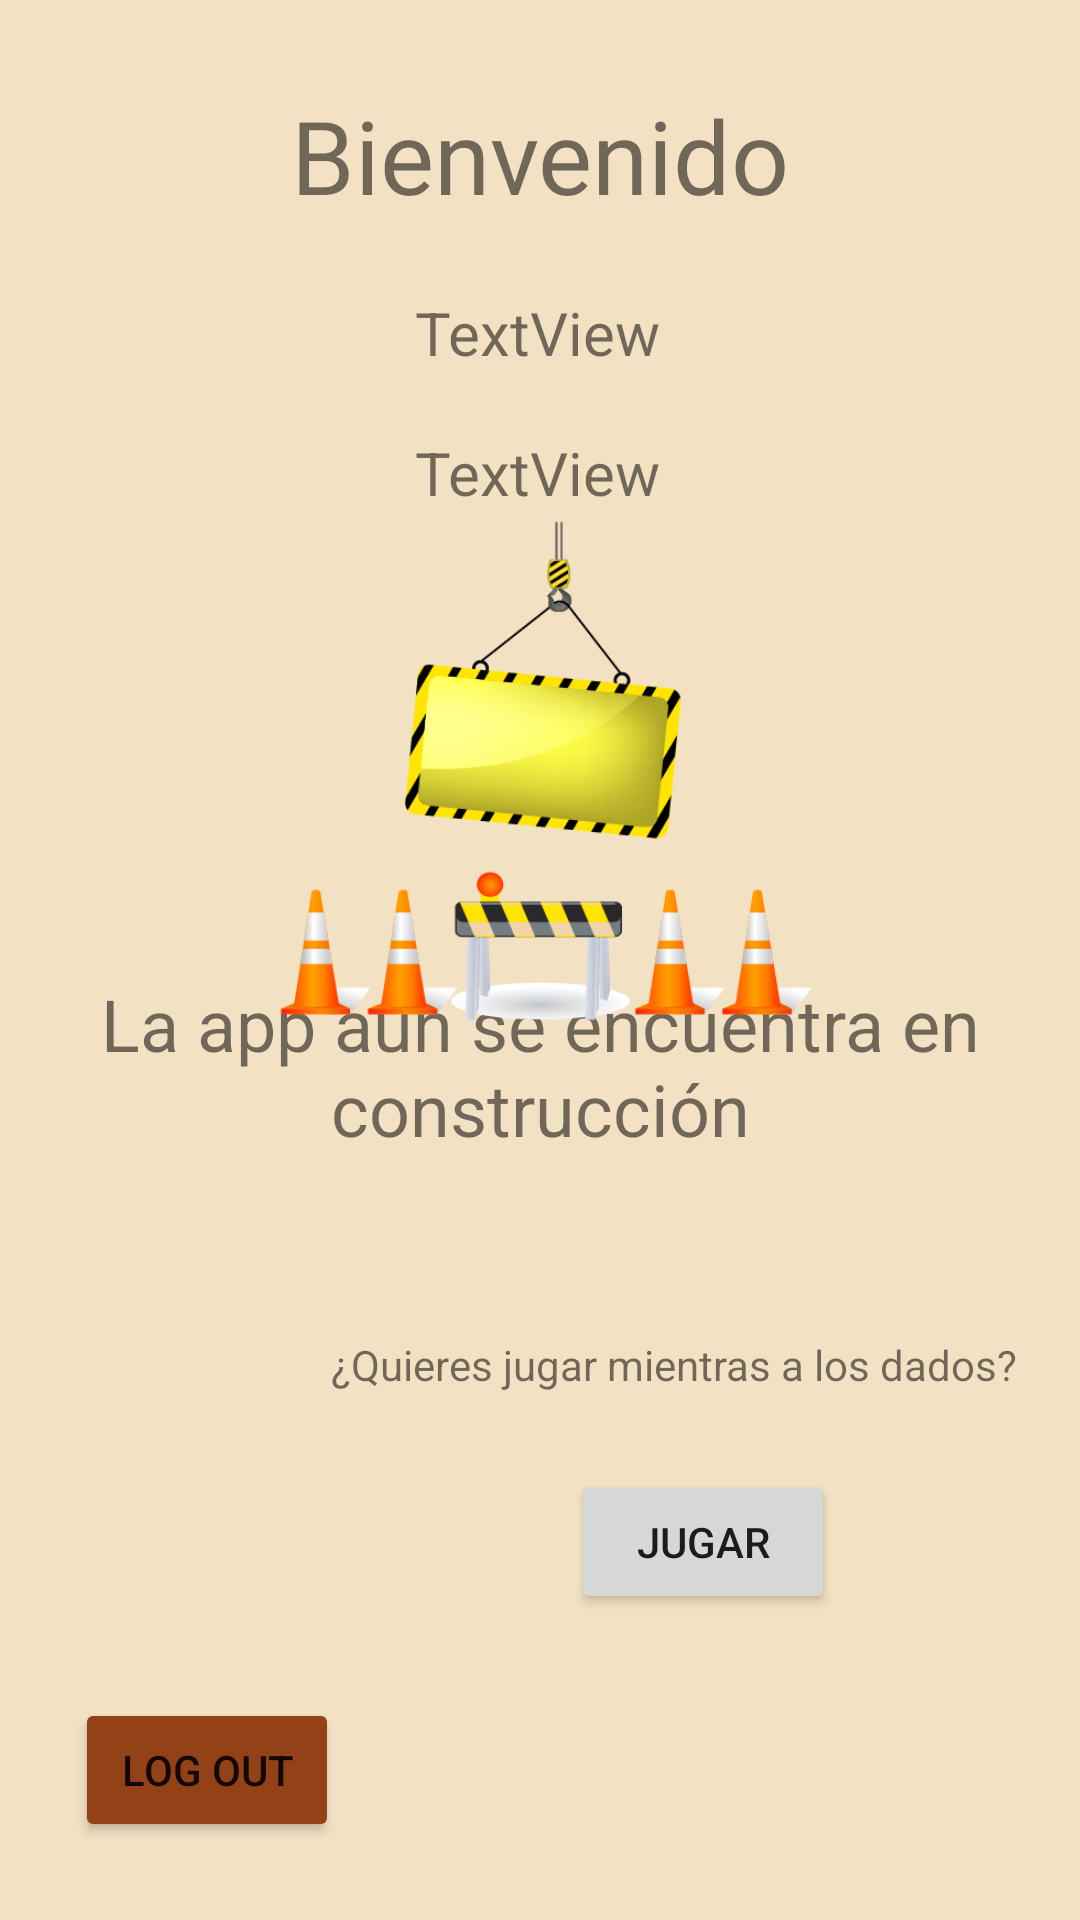

Write the Android layout XML for this screen, with the resource values it uses.
<!-- AndroidManifest.xml: application theme Theme.Guawalk -->
<!-- res/layout/activity_home.xml -->
<?xml version="1.0" encoding="utf-8"?>
<androidx.constraintlayout.widget.ConstraintLayout xmlns:android="http://schemas.android.com/apk/res/android"
    xmlns:app="http://schemas.android.com/apk/res-auto"
    xmlns:tools="http://schemas.android.com/tools"
    android:layout_width="match_parent"
    android:layout_height="match_parent"
    android:background="#F3E1C3"
    tools:context=".HomeActivity">

    <TextView
        android:id="@+id/textView3"
        android:layout_width="wrap_content"
        android:layout_height="wrap_content"
        android:fontFamily="@font/andika"
        android:text="Bienvenido"
        android:textSize="34sp"
        app:layout_constraintBottom_toBottomOf="parent"
        app:layout_constraintEnd_toEndOf="parent"
        app:layout_constraintStart_toStartOf="parent"
        app:layout_constraintTop_toTopOf="parent"
        app:layout_constraintVertical_bias="0.049" />

    <TextView
        android:id="@+id/emailTV"
        android:layout_width="wrap_content"
        android:layout_height="wrap_content"
        android:text="TextView"
        android:textSize="20sp"
        app:layout_constraintBottom_toBottomOf="parent"
        app:layout_constraintEnd_toEndOf="parent"
        app:layout_constraintHorizontal_bias="0.498"
        app:layout_constraintStart_toStartOf="parent"
        app:layout_constraintTop_toTopOf="parent"
        app:layout_constraintVertical_bias="0.159" />

    <TextView
        android:id="@+id/providerTV"
        android:layout_width="wrap_content"
        android:layout_height="wrap_content"
        android:text="TextView"
        android:textSize="20sp"
        app:layout_constraintBottom_toBottomOf="parent"
        app:layout_constraintEnd_toEndOf="parent"
        app:layout_constraintHorizontal_bias="0.498"
        app:layout_constraintStart_toStartOf="parent"
        app:layout_constraintTop_toTopOf="parent"
        app:layout_constraintVertical_bias="0.235" />

    <Button
        android:id="@+id/logOutButton"
        android:layout_width="wrap_content"
        android:layout_height="wrap_content"
        android:backgroundTint="#934217"
        android:text="Log out"
        app:layout_constraintBottom_toBottomOf="parent"
        app:layout_constraintEnd_toEndOf="parent"
        app:layout_constraintHorizontal_bias="0.092"
        app:layout_constraintStart_toStartOf="parent"
        app:layout_constraintTop_toTopOf="parent"
        app:layout_constraintVertical_bias="0.956" />

    <TextView
        android:id="@+id/textView6"
        android:layout_width="353dp"
        android:layout_height="56dp"
        android:text="La app aún se encuentra en construcción"
        android:textAlignment="center"
        android:textSize="24sp"
        app:layout_constraintBottom_toBottomOf="parent"
        app:layout_constraintEnd_toEndOf="parent"
        app:layout_constraintStart_toStartOf="parent"
        app:layout_constraintTop_toBottomOf="@+id/providerTV"
        app:layout_constraintVertical_bias="0.373" />

    <ImageView
        android:id="@+id/imageView3"
        android:layout_width="257dp"
        android:layout_height="263dp"
        app:layout_constraintBottom_toBottomOf="parent"
        app:layout_constraintEnd_toEndOf="parent"
        app:layout_constraintStart_toStartOf="parent"
        app:layout_constraintTop_toTopOf="parent"
        app:layout_constraintVertical_bias="0.333"
        app:srcCompat="@drawable/maintenance" />

    <TextView
        android:id="@+id/textView7"
        android:layout_width="wrap_content"
        android:layout_height="wrap_content"
        android:text="¿Quieres jugar mientras a los dados?"
        app:layout_constraintBottom_toBottomOf="parent"
        app:layout_constraintEnd_toEndOf="parent"
        app:layout_constraintHorizontal_bias="0.839"
        app:layout_constraintStart_toStartOf="parent"
        app:layout_constraintTop_toBottomOf="@+id/textView6"
        app:layout_constraintVertical_bias="0.268" />

    <Button
        android:id="@+id/botonDados"
        android:layout_width="wrap_content"
        android:layout_height="wrap_content"
        android:text="Jugar"
        app:layout_constraintBottom_toBottomOf="parent"
        app:layout_constraintEnd_toEndOf="parent"
        app:layout_constraintHorizontal_bias="0.7"
        app:layout_constraintStart_toStartOf="parent"
        app:layout_constraintTop_toBottomOf="@+id/textView7"
        app:layout_constraintVertical_bias="0.201" />

</androidx.constraintlayout.widget.ConstraintLayout>
<!-- resources referenced by this layout -->
<resources>
  <!-- drawable maintenance: png bitmap (drawable, 46163 bytes) -->
  <style name="Theme.Guawalk" parent="Theme.MaterialComponents.DayNight.DarkActionBar">
          
          <item name="colorPrimary">@color/purple_500</item>
          <item name="colorPrimaryVariant">@color/purple_700</item>
          <item name="colorOnPrimary">@color/white</item>
          
          <item name="colorSecondary">@color/teal_200</item>
          <item name="colorSecondaryVariant">@color/teal_700</item>
          <item name="colorOnSecondary">@color/black</item>
          
          <item name="android:statusBarColor">?attr/colorPrimaryVariant</item>
          
      </style>
  <!-- not gathered from this repository: default colours our renderer supplied (Android Studio template values) -->
  <color name="purple_500">#FF6200EE</color>
  <color name="purple_700">#FF3700B3</color>
  <color name="teal_200">#FF03DAC5</color>
  <color name="teal_700">#FF018786</color>
  <color name="black">#FF000000</color>
  <color name="white">#FFFFFFFF</color>
</resources>
